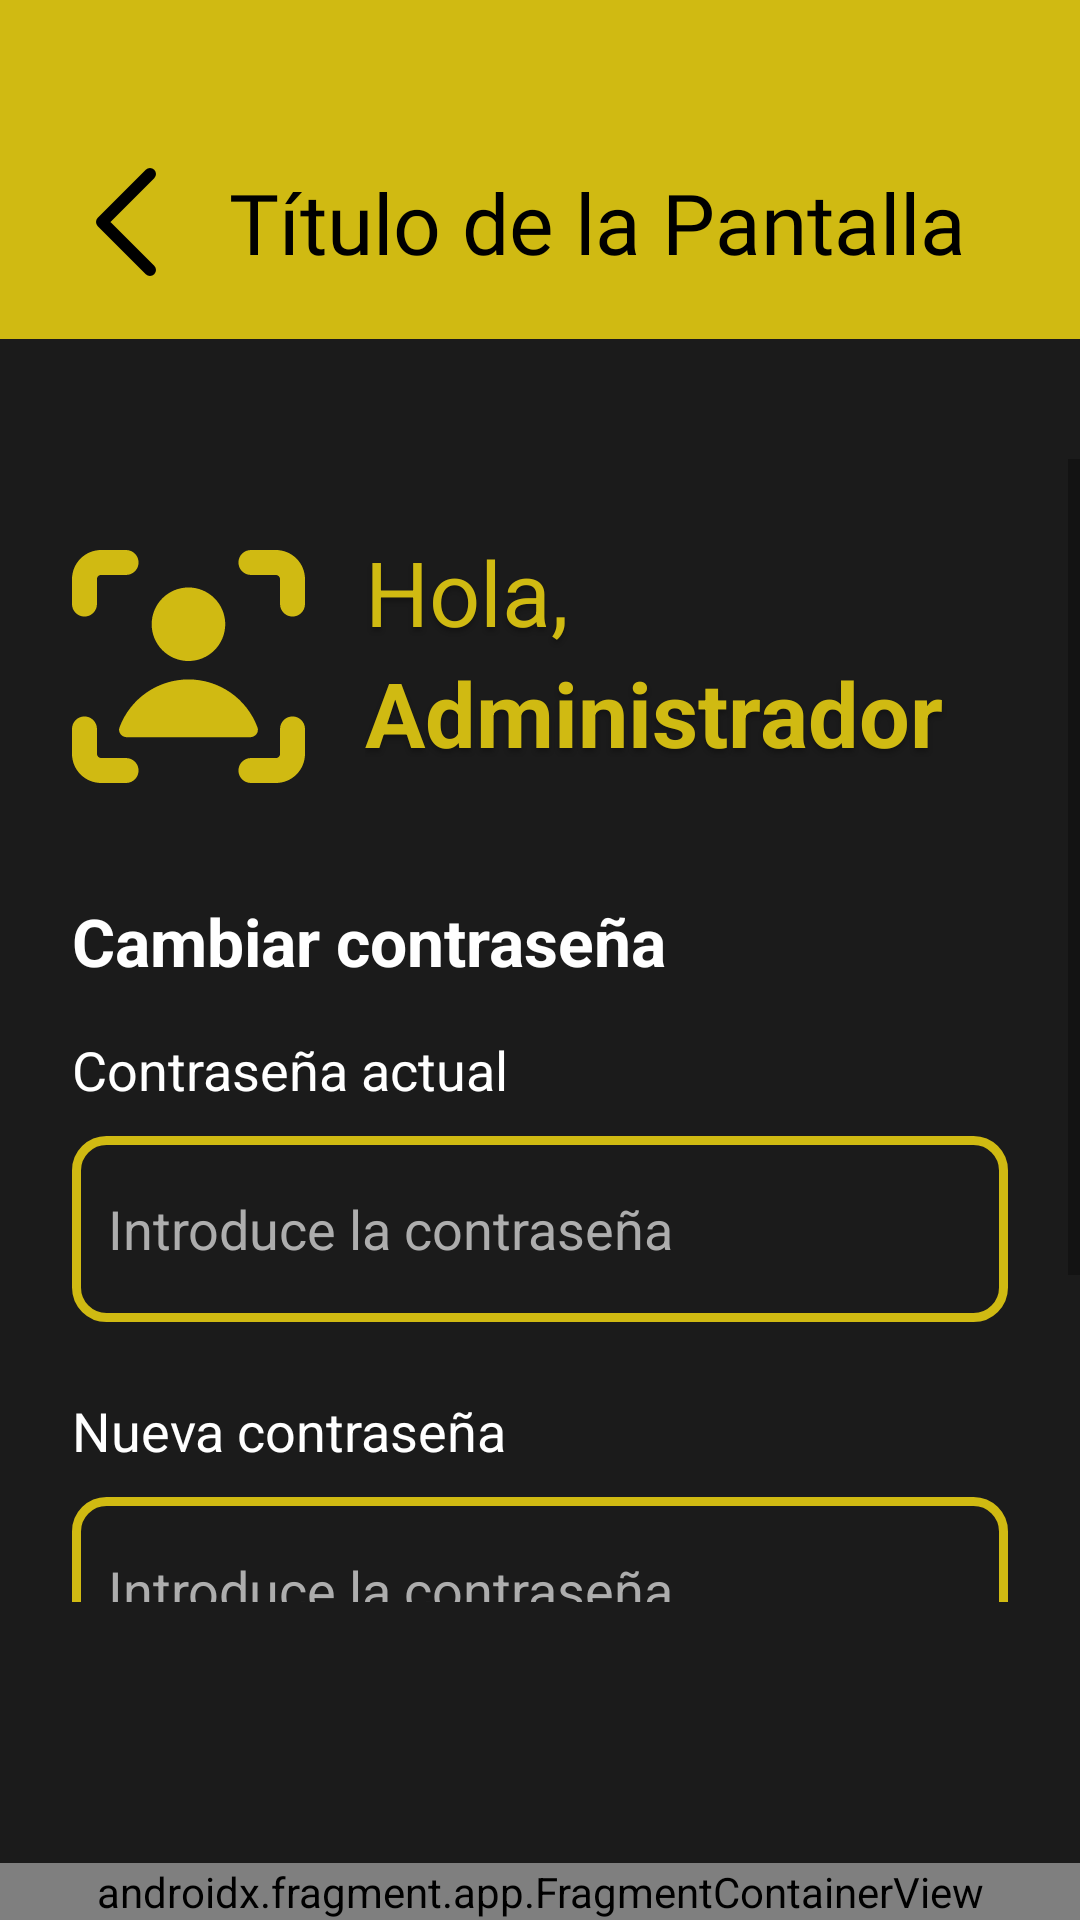

This screen was rendered from an Android layout file. Write that file and the resources it references.
<!-- AndroidManifest.xml: application theme Theme.ClubDeportivo -->
<!-- res/layout/activity_configuracion.xml -->
<?xml version="1.0" encoding="utf-8"?>
<androidx.constraintlayout.widget.ConstraintLayout xmlns:android="http://schemas.android.com/apk/res/android"
    xmlns:app="http://schemas.android.com/apk/res-auto"
    xmlns:tools="http://schemas.android.com/tools"
    android:id="@+id/layoutConfiguracion"
    android:layout_width="match_parent"
    android:layout_height="match_parent"
    android:background="#1B1B1B"
    tools:context=".ConfiguracionActivity">

    <include
        android:id="@+id/barraSuperior"
        layout="@layout/fragment_barra_superior"
        app:layout_constraintTop_toTopOf="parent"
        app:layout_constraintStart_toStartOf="parent"
        app:layout_constraintEnd_toEndOf="parent" />

    <ScrollView
        android:id="@+id/scrollConfiguracion"
        android:layout_width="match_parent"
        android:layout_height="0dp"
        android:layout_marginTop="40dp"
        android:layout_marginBottom="87dp"
        app:layout_constraintBottom_toTopOf="@id/barraInferiorFragment"
        app:layout_constraintTop_toBottomOf="@id/barraSuperior">

        <LinearLayout
            android:layout_width="match_parent"
            android:layout_height="wrap_content"
            android:gravity="center|center_horizontal"
            android:orientation="vertical"
            android:padding="24dp">

            <LinearLayout
                android:layout_width="304dp"
                android:layout_height="90dp"
                android:layout_gravity="left"
                android:gravity="center"
                android:orientation="horizontal">

                <ImageView
                    android:id="@+id/imageView2"
                    android:layout_width="155dp"
                    android:layout_height="107dp"
                    android:layout_weight="1"
                    app:srcCompat="@drawable/fotodeperfil" />

                <LinearLayout
                    android:layout_width="match_parent"
                    android:layout_height="match_parent"
                    android:layout_marginLeft="20dp"
                    android:layout_weight="1"
                    android:orientation="vertical">

                    <TextView
                        android:id="@+id/textSaludo"
                        android:layout_width="wrap_content"
                        android:layout_height="wrap_content"
                        android:shadowColor="#40000000"
                        android:shadowDx="0"
                        android:shadowDy="4"
                        android:shadowRadius="4"
                        android:text="Hola,"
                        android:textColor="#D0BA12"
                        android:textSize="30sp"
                        android:textStyle="normal" />

                    <TextView
                        android:id="@+id/textSaludo2"
                        android:layout_width="match_parent"
                        android:layout_height="wrap_content"
                        android:shadowColor="#40000000"
                        android:shadowDx="0"
                        android:shadowDy="4"
                        android:shadowRadius="4"
                        android:text="Administrador"
                        android:textColor="#D0BA12"
                        android:textSize="30sp"
                        android:textStyle="bold" />
                </LinearLayout>

            </LinearLayout>

            <TextView
                android:id="@+id/tituloCambiar"
                android:layout_width="match_parent"
                android:layout_height="wrap_content"
                android:layout_marginTop="32dp"
                android:text="Cambiar contraseña"
                android:textColor="#FFFFFF"
                android:textSize="22sp"
                android:textStyle="bold" />

            <TextView
                android:layout_width="match_parent"
                android:layout_height="wrap_content"
                android:layout_marginTop="16dp"
                android:layout_marginBottom="10dp"
                android:text="Contraseña actual"
                android:textColor="#FFFFFF"
                android:textSize="18sp" />

            <EditText
                android:id="@+id/inputContraseniaActual"
                android:layout_width="match_parent"
                android:layout_height="62dp"
                android:background="@drawable/borde_amarillo"
                android:hint="Introduce la contraseña"
                android:padding="12dp"
                android:textColor="#FFFFFF"
                android:textColorHint="#ADADAD" />

            <TextView
                android:layout_width="match_parent"
                android:layout_height="wrap_content"
                android:layout_marginTop="24dp"
                android:layout_marginBottom="10dp"
                android:text="Nueva contraseña"
                android:textColor="#FFFFFF"
                android:textSize="18sp" />

            <EditText
                android:id="@+id/inputNuevaContrasenia"
                android:layout_width="match_parent"
                android:layout_height="62dp"
                android:background="@drawable/borde_amarillo"
                android:hint="Introduce la contraseña"
                android:padding="12dp"
                android:textColor="#FFFFFF"
                android:textColorHint="#ADADAD" />

            <Button
                android:id="@+id/btnGuardarCambios"
                android:layout_width="match_parent"
                android:layout_height="70dp"
                android:layout_marginTop="32dp"
                android:backgroundTint="#D0BA12"
                android:text="GUARDAR CAMBIOS"
                android:textColor="#1B1B1B"
                android:textSize="18sp"
                android:textStyle="bold" />

        </LinearLayout>
    </ScrollView>

    <androidx.fragment.app.FragmentContainerView
        android:id="@+id/barraInferiorFragment"
        android:name="com.deportes.clubdeportivo.BarraInferiorFragment"
        android:layout_width="0dp"
        android:layout_height="wrap_content"
        app:layout_constraintBottom_toBottomOf="parent"
        app:layout_constraintStart_toStartOf="parent"
        app:layout_constraintEnd_toEndOf="parent" />

</androidx.constraintlayout.widget.ConstraintLayout>
<!-- res/layout/fragment_barra_superior.xml (included above) -->
<?xml version="1.0" encoding="utf-8"?>
<androidx.appcompat.widget.Toolbar xmlns:android="http://schemas.android.com/apk/res/android"
    xmlns:app="http://schemas.android.com/apk/res-auto"
    android:id="@+id/toolbar"
    android:layout_width="match_parent"
    android:layout_height="wrap_content"
    android:background="@color/amarillo_club_deportivo">

    <LinearLayout
        android:layout_width="match_parent"
        android:layout_height="match_parent"
        android:gravity="center_vertical"
        android:orientation="horizontal"
        android:paddingBottom="5dp"
        android:paddingTop="40dp">

        <ImageView
            android:id="@+id/buttonBack"
            android:layout_width="wrap_content"
            android:layout_height="wrap_content"
            android:clickable="true"
            android:focusable="true"
            android:padding="16dp"
            android:src="@drawable/btn_atras"
            app:tint="@color/black" />

        <TextView
            android:id="@+id/textViewTitle"
            android:layout_width="match_parent"
            android:layout_height="wrap_content"
            android:fontFamily="@font/inter_medium"
            android:gravity="center_horizontal"
            android:layout_marginEnd="30dp"
            android:text="Título de la Pantalla"
            android:textColor="@color/black"
            android:textSize="28sp" />

    </LinearLayout>

</androidx.appcompat.widget.Toolbar>
<!-- resources referenced by this layout -->
<resources>
  <color name="amarillo_club_deportivo">#D0BA12</color>
  <color name="black">#FF000000</color>
  <!-- drawable borde_amarillo (drawable) -->
  <shape xmlns:android="http://schemas.android.com/apk/res/android"
      android:shape="rectangle">
      <solid android:color="#1B1B1B" />
      <stroke
          android:width="3dp"
          android:color="#D0BA12" />
      <corners android:radius="10dp" />
  </shape>
  <!-- drawable btn_atras (drawable) -->
  <vector xmlns:android="http://schemas.android.com/apk/res/android"
      android:width="20dp"
      android:height="36dp"
      android:viewportWidth="20"
      android:viewportHeight="36">
    <path
        android:pathData="M18,34L2,18L18,2"
        android:strokeLineJoin="round"
        android:strokeWidth="4"
        android:fillColor="#00000000"
        android:strokeColor="#1B1B1B"
        android:strokeLineCap="round"/>
  </vector>
  <!-- drawable fotodeperfil: vector/xml drawable (drawable, 2995 chars, omitted) -->
  <style name="Theme.ClubDeportivo" parent="Theme.MaterialComponents.DayNight.NoActionBar">
          
          <item name="colorPrimary">@color/purple_500</item>
          <item name="colorPrimaryVariant">@color/purple_700</item>
          <item name="colorOnPrimary">@color/white</item>
          <item name="colorSecondary">@color/teal_200</item>
  
          
          <item name="android:windowBackground">@color/black</item>
      </style>
  <color name="purple_500">#FF6200EE</color>
  <color name="purple_700">#FF3700B3</color>
  <color name="white">#FFFFFFFF</color>
  <color name="teal_200">#FF03DAC5</color>
</resources>
